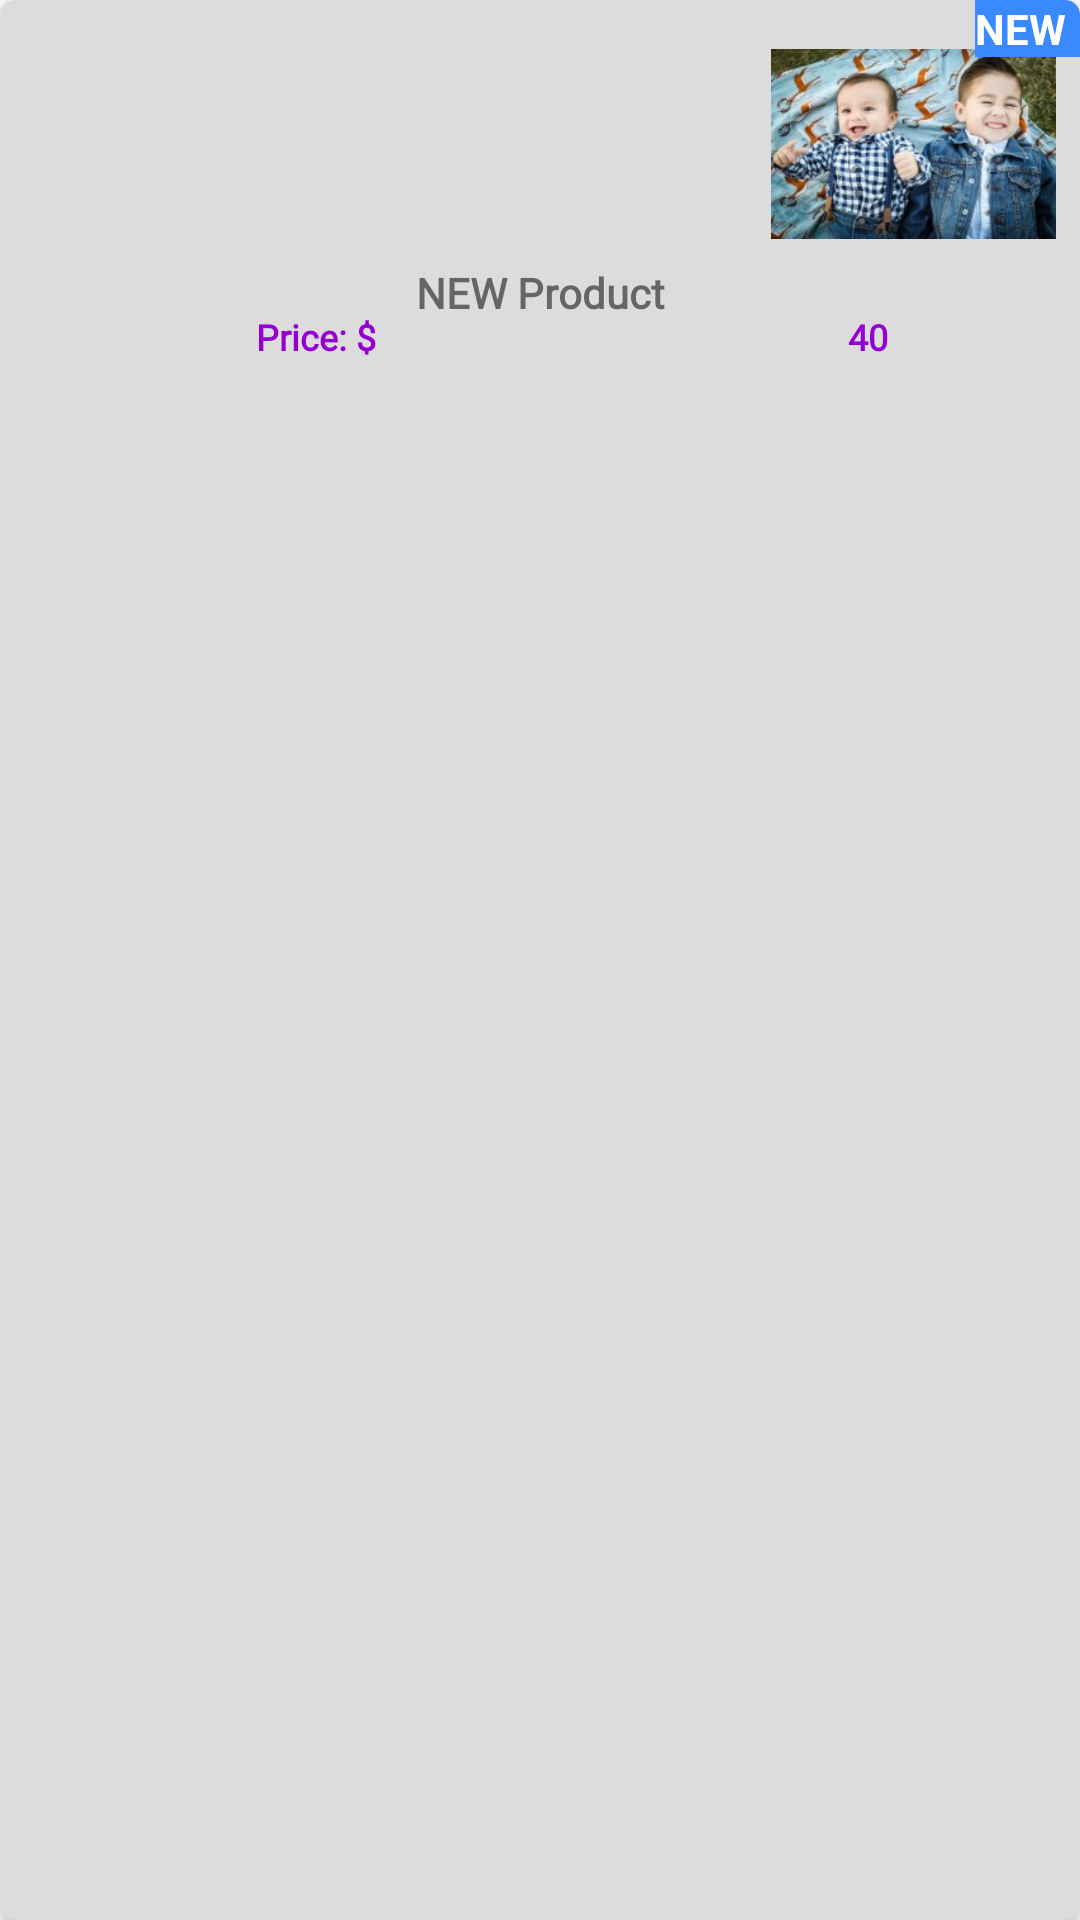

Produce the Android XML layout that renders to this screen, including the resource entries it uses.
<!-- AndroidManifest.xml: application theme Theme.MyOwnEcommerceApp -->
<!-- res/layout/new_product.xml -->
<?xml version="1.0" encoding="utf-8"?>
<androidx.cardview.widget.CardView xmlns:android="http://schemas.android.com/apk/res/android"
    xmlns:tools="http://schemas.android.com/tools"
    android:layout_width="110dp"
    android:layout_height="130dp"
    xmlns:app="http://schemas.android.com/apk/res-auto"
    app:cardCornerRadius="5dp"
    android:backgroundTint="#dcdcdc"
    android:layout_margin="8dp">

    <androidx.constraintlayout.widget.ConstraintLayout
        android:layout_width="match_parent"

        android:layout_height="match_parent">

        <ImageView
            android:id="@+id/IV_new_product"
            android:layout_width="95dp"
            android:layout_height="80dp"
            android:layout_marginLeft="8dp"
            android:layout_marginTop="8dp"
            android:layout_marginRight="8dp"
            android:adjustViewBounds="true"
            android:src="@drawable/kid3"
            app:layout_constraintEnd_toEndOf="parent"
            app:layout_constraintTop_toTopOf="parent" />

        <TextView
            android:id="@+id/TV_name_product"
            android:layout_width="wrap_content"
            android:layout_height="wrap_content"
            android:fontFamily="@font/aclonica"
            android:text="NEW Product"
            android:textAlignment="center"
            android:textStyle="bold"
            app:layout_constraintEnd_toEndOf="parent"
            app:layout_constraintStart_toStartOf="parent"
            app:layout_constraintTop_toBottomOf="@id/IV_new_product"
            tools:layout_editor_absoluteX="7dp" />


        <TextView
            android:id="@+id/Prices_new_product"
            android:layout_width="80dp"
            android:layout_height="20dp"
            android:layout_marginTop="16dp"
            android:fontFamily="@font/aclonica"
            android:text="Price: $"
            android:textAlignment="center"
            android:textColor="#9400d3"
            android:textSize="12dp"
            android:textStyle="bold"
            app:layout_constraintEnd_toEndOf="parent"
            app:layout_constraintHorizontal_bias="0.233"
            app:layout_constraintStart_toStartOf="parent"
            app:layout_constraintTop_toBottomOf="@id/IV_new_product" />

        <TextView
            android:id="@+id/Price_new_product"
            android:layout_width="wrap_content"
            android:layout_height="wrap_content"
            android:layout_marginTop="16dp"
            android:fontFamily="@font/aclonica"
            android:text="40"
            android:textAlignment="center"
            android:textColor="#9400d3"
            android:textSize="12dp"
            android:textStyle="bold"
            app:layout_constraintEnd_toEndOf="parent"
            app:layout_constraintHorizontal_bias="0.815"
            app:layout_constraintStart_toStartOf="parent"
            app:layout_constraintTop_toBottomOf="@id/IV_new_product" />

        <TextView
            android:id="@+id/TV_new"
            android:layout_width="35dp"
            android:layout_height="wrap_content"
            android:background="@color/purple_500"
            android:text="NEW"
            android:textColor="@color/white"
            app:layout_constraintEnd_toEndOf="parent"
            android:textStyle="bold"
            app:layout_constraintHorizontal_bias="1.0"
            app:layout_constraintStart_toStartOf="parent"
            app:layout_constraintTop_toTopOf="parent" />

    </androidx.constraintlayout.widget.ConstraintLayout>
</androidx.cardview.widget.CardView>
<!-- resources referenced by this layout -->
<resources>
  <color name="purple_500">#3B89FF</color>
  <color name="white">#FFFFFFFF</color>
  <!-- drawable kid3: jpg bitmap (drawable, 18954 bytes) -->
  <style name="Theme.MyOwnEcommerceApp" parent="Theme.MaterialComponents.Light.DarkActionBar">
          
          <item name="colorPrimary">@color/purple_500</item>
          <item name="colorPrimaryVariant">@color/purple_700</item>
          <item name="colorOnPrimary">@color/white</item>
  
          
          <item name="colorSecondary">@color/teal_200</item>
          <item name="colorSecondaryVariant">@color/teal_700</item>
          <item name="colorOnSecondary">@color/black</item>
          
          <item name="android:statusBarColor" tools:targetApi="l">?attr/colorPrimaryVariant</item>
          
      </style>
  <color name="purple_700">#FF1493</color>
  <color name="teal_200">#FF03DAC5</color>
  <color name="teal_700">#FF018786</color>
  <color name="black">#FF000000</color>
</resources>
